2-way image classification set "alcohol" from GitHub (caglahuner/alcohol); label vocabulary: alcoholic, non alcoholic.

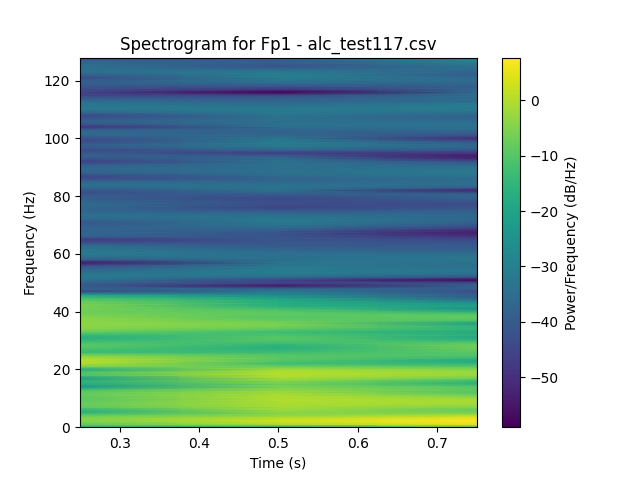
Label: alcoholic

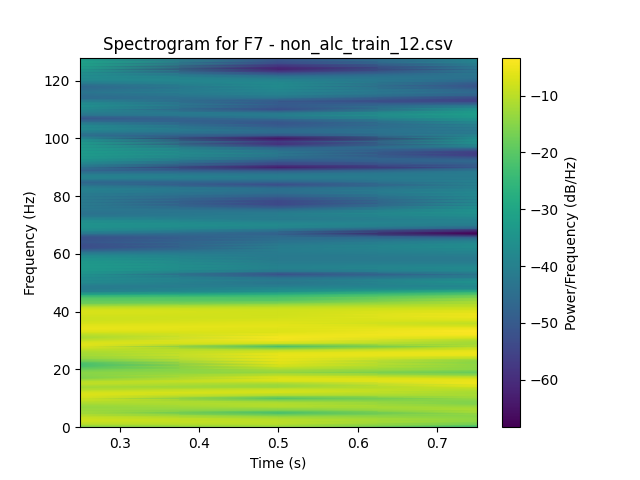
Label: non alcoholic

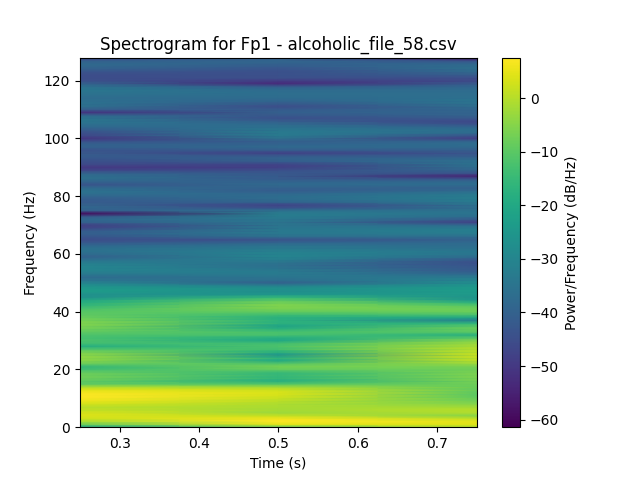
Label: alcoholic

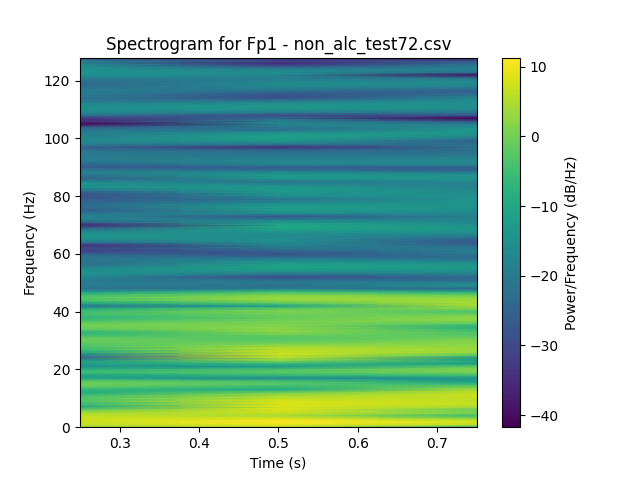
Label: non alcoholic
